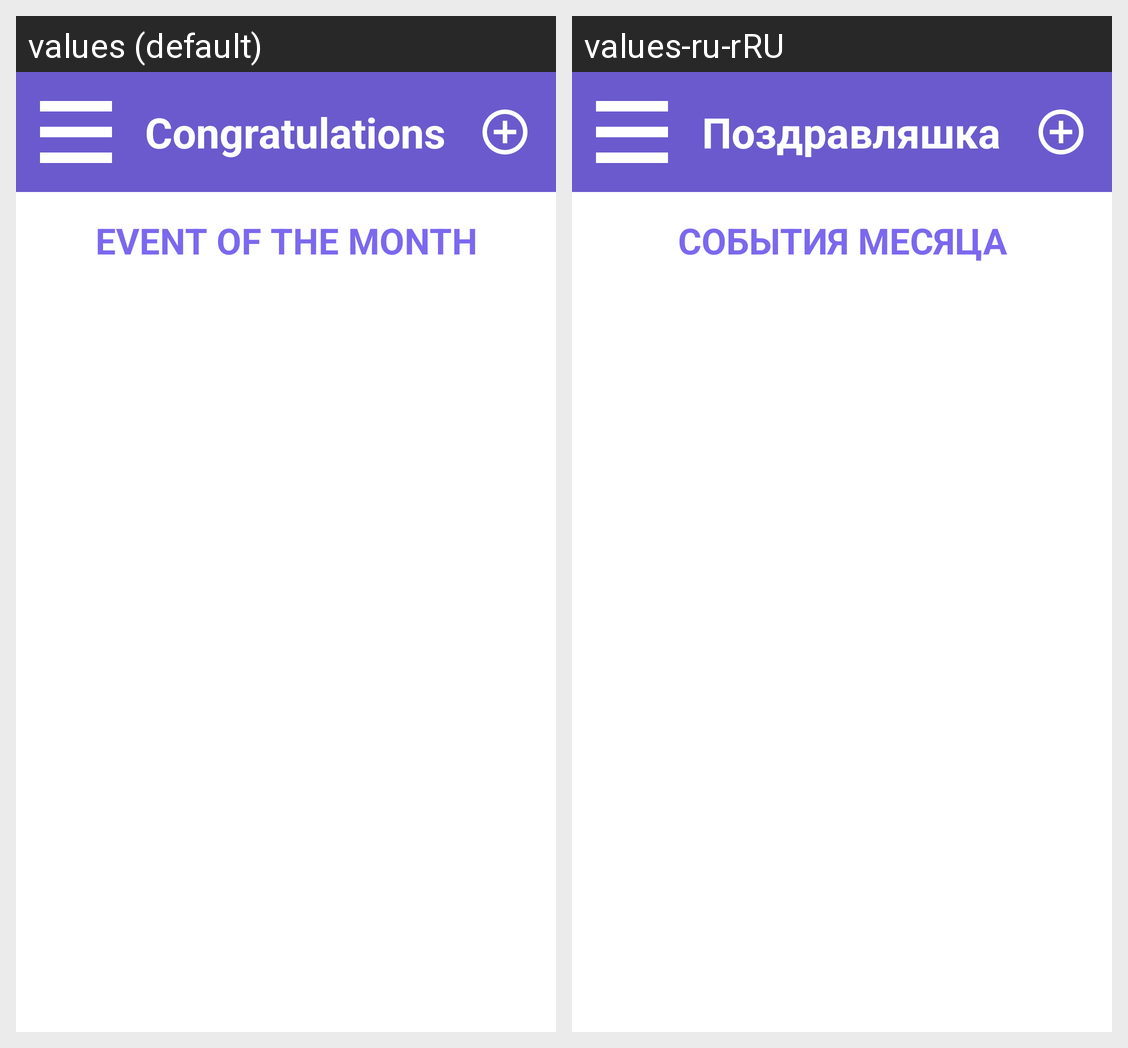

Translations of the strings shown on this Android screen, per locale in the grid:
Android screen res/layout/activity_main.xml rendered under 2 locales, left to right: values (default), values-ru-rRU. Device: Nexus 5 (rendered at 1080×1920; each locale shown at half size, 540×960, under a caption strip naming it); theme Theme.Reminder.
Strings drawn on this screen, with the default value and each locale's value (text and hints the layout hard-codes, and strings that could not be matched under every locale, appear in the picture but are not listed):

event_month
  values: EVENT OF THE MONTH
  values-ru-rRU: СОБЫТИЯ МЕСЯЦА

congratulations
  values: Congratulations
  values-ru-rRU: Поздравляшка
